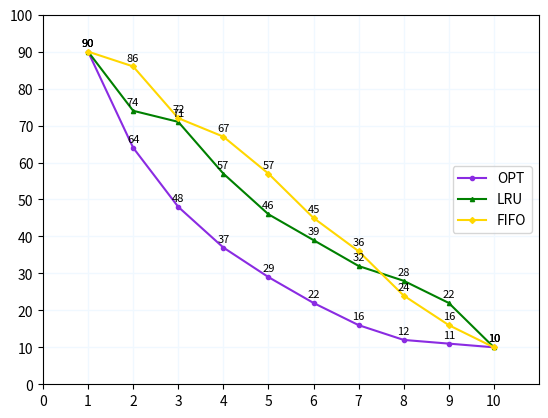

Source code (Python):
# -*- coding: utf-8 -*-
# @Time : 2021-04-16 9:43
# [redacted]
# [redacted]
# @File : pageAlgorithms.py
# @Software: PyCharm

import matplotlib.pyplot as plt

x = [1, 2, 3, 4, 5, 6, 7, 8, 9, 10]

def Opt(pages):
    missCnt = [0] * 11
    for n in range(1, 11):
        cache = []
        m = 0
        while len(cache) < n:
            if pages[m] not in cache:
                cache.append(pages[m])
                missCnt[n] += 1
            m += 1
        k = m
        if n == 2:
            k = m
        while k < len(pages):
            if pages[k] not in cache:
                future = [1000] * n
                for u in range(0, n):
                    for t in range(k+1, len(pages)):
                        if pages[t] == cache[u]:
                            future[u] = t - n
                            break
                maxi = 0
                maxIndex = 0
                for v in range(0, n):
                    if future[v] > maxi:
                        maxIndex = v
                        maxi = future[v]
                cache[maxIndex] = pages[k]
                missCnt[n] += 1
            k += 1
    return missCnt[1:]


def Fifo(pages):
    missCnt = [0] * 11
    for n in range(1, 11):
        cache = []
        m = 0
        while len(cache) < n:
            if pages[m] not in cache:
                cache.append(pages[m])
                missCnt[n] += 1
            m += 1
        k = m
        while k < len(pages):
            if pages[k] not in cache:
                cache.pop()
                cache.append(pages[k])
                missCnt[n] += 1
            k += 1
    return missCnt[1:]


def LRU(pages):
    missCnt = [0] * 11
    for n in range(1, 11):
        cache = []
        m = 0
        while len(cache) < n:
            if pages[m] not in cache:
                cache.append(pages[m])
                missCnt[n] += 1
            m += 1
        k = m
        while k < len(pages):
            if pages[k] in cache:
                index = 0
                for i in range(0, len(cache)):
                    if cache[i] == pages[k]:
                        index = i
                        break
                cache[-1], cache[index] = cache[index], cache[-1]
            else:
                cache.pop()
                cache.append(pages[k])
                missCnt[n] += 1
            k += 1
    return missCnt[1:]

def show_axis():
    plt.xlim(0, 11)
    plt.xticks([0, 1, 2, 3, 4, 5, 6, 7, 8, 9, 10])
    plt.ylim(0, 100)
    plt.yticks([0, 10, 20, 30, 40, 50, 60, 70, 80, 90, 100])
    for i in range(10):
        plt.plot([0, 11], [(i+1)*10, (i+1)*10], linewidth='1', color='aliceblue')
        plt.plot([i+1, i+1], [0, 100],  linewidth='1', color='aliceblue', )


def show_graph(opt_faults, lru_faults, fifo_faults):
    show_axis()
    ln1, = plt.plot(x, opt_faults, color='blueviolet', marker='o', markersize='3')
    ln2, = plt.plot(x, lru_faults, color='green', marker='^', markersize='3')
    ln3, = plt.plot(x, fifo_faults, color='gold', marker='D', markersize='3')
    plt.legend([ln1, ln2, ln3], ['OPT', 'LRU', 'FIFO'])
    for i in range(10):
        plt.text(i + 1, opt_faults[i] + 1, str(opt_faults[i]), ha='center', va='bottom', fontsize='8')
        plt.text(i + 1, lru_faults[i] + 1, str(lru_faults[i]), ha='center', va='bottom', fontsize='8')
        plt.text(i + 1, fifo_faults[i] + 1, str(fifo_faults[i]), ha='center', va='bottom', fontsize='8')
    plt.show()


if __name__ == "__main__":
    pages = [0, 9, 8, 4, 4, 3, 6, 5, 1, 5, 0, 2, 1, 1, 1, 1, 8, 8, 5, 3,
             9, 8, 9, 9, 6, 1, 8, 4, 6, 4, 3, 7, 1, 3, 2, 9, 8, 6, 2, 9,
             2, 7, 2, 7, 8, 4, 2, 3, 0, 1, 9, 4, 7, 1, 5, 9, 1, 7, 3, 4,
             3, 7, 1, 0, 3, 5, 9, 9, 4, 9, 6, 1, 7, 5, 9, 4, 9, 7, 3, 6,
             7, 7, 4, 5, 3, 5, 3, 1, 5, 6, 1, 1, 9, 6, 6, 4, 0, 9, 4, 3]
    OptMiss = Opt(pages)
    LRUMiss = LRU(pages)
    FifoMiss = Fifo(pages)
    capacity = range(1, 10+1)
    show_graph(OptMiss, LRUMiss, FifoMiss)
    print(OptMiss)
    print(LRUMiss)
    print(FifoMiss)
    print('Done.')

